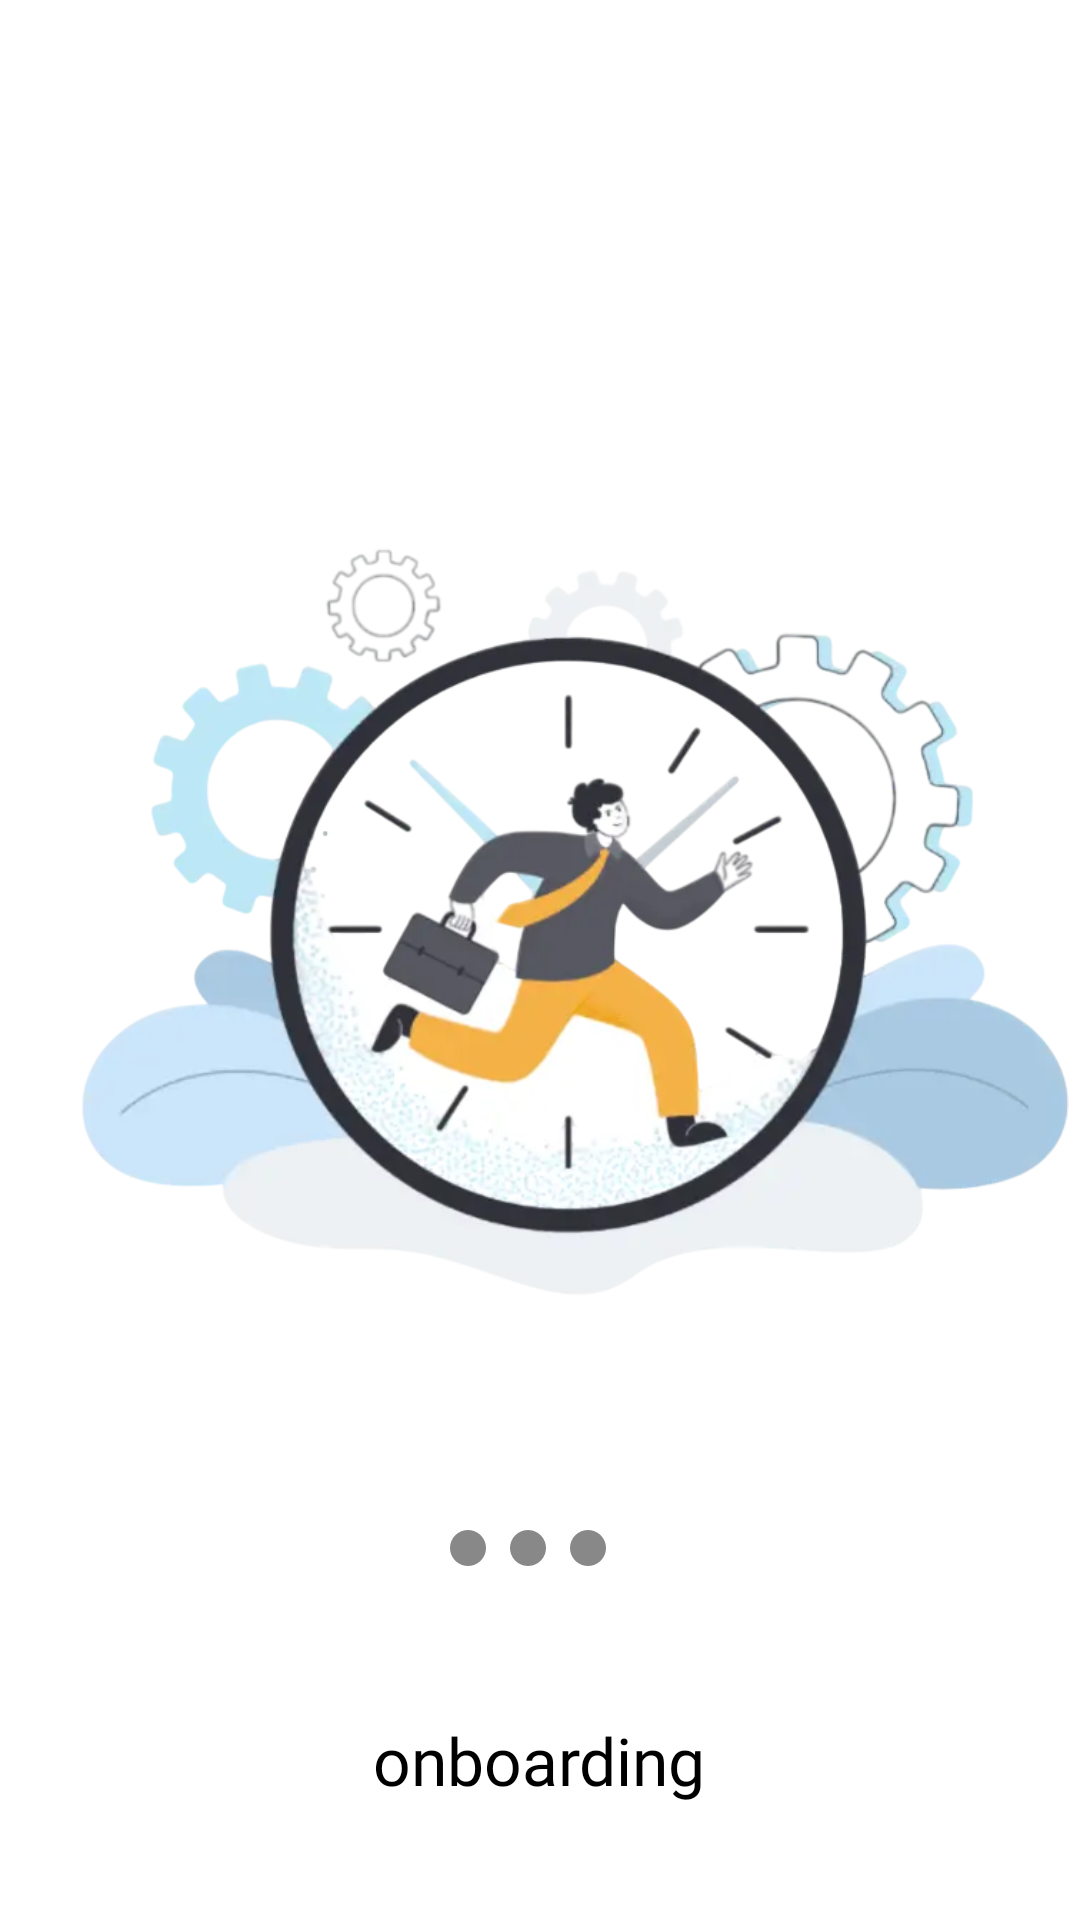

Reconstruct the res/layout file that produces this screen, plus the resources it refers to.
<!-- AndroidManifest.xml: application theme Theme.PDKS -->
<!-- res/layout/activity_onboarding.xml -->
<?xml version="1.0" encoding="utf-8"?>
<RelativeLayout xmlns:android="http://schemas.android.com/apk/res/android"
    xmlns:app="http://schemas.android.com/apk/res-auto"
    xmlns:tools="http://schemas.android.com/tools"
    android:id="@+id/main"
    android:layout_width="match_parent"
    android:layout_height="match_parent"
    android:background="@color/white"
    tools:context=".OnboardingActivity">

    <androidx.cardview.widget.CardView
        android:id="@+id/cardView"
        android:layout_width="wrap_content"
        android:layout_height="350dp"
        android:layout_centerHorizontal="true"
        android:layout_marginTop="140dp"
        app:cardCornerRadius="0dp"
        app:cardElevation="0dp">
        <ImageView
            android:id="@+id/imageView"
            android:layout_width="wrap_content"
            android:layout_height="wrap_content"
            android:layout_marginTop="40dp"
            android:adjustViewBounds="true"
            android:scaleType="fitXY"
            android:src="@drawable/tanitim_ekrani_1" />
    </androidx.cardview.widget.CardView>

    <LinearLayout
        android:id="@+id/indicatorsLayout"
        android:layout_width="wrap_content"
        android:layout_height="wrap_content"
        android:layout_centerHorizontal="true"
        android:layout_below="@id/cardView"
        android:layout_marginTop="20dp"
        android:orientation="horizontal">

        <View
            android:id="@+id/indicator1"
            android:layout_width="12dp"
            android:layout_height="12dp"
            android:layout_marginEnd="8dp"
            android:background="@drawable/circle_gray" />

        <View
            android:id="@+id/indicator2"
            android:layout_width="12dp"
            android:layout_height="12dp"
            android:layout_marginEnd="8dp"
            android:background="@drawable/circle_gray" />

        <View
            android:id="@+id/indicator3"
            android:layout_width="12dp"
            android:layout_height="12dp"
            android:layout_marginEnd="8dp"
            android:background="@drawable/circle_gray" />
    </LinearLayout>

    <TextView
        android:id="@+id/textView"
        android:layout_width="wrap_content"
        android:layout_height="wrap_content"
        android:layout_below="@id/indicatorsLayout"
        android:layout_centerHorizontal="true"
        android:layout_marginLeft="40dp"
        android:layout_marginTop="50dp"
        android:layout_marginRight="40dp"
        android:textColor="@color/black"
        android:fontFamily="@font/roboto_regular"
        android:gravity="center"
        android:text="onboarding"
        android:textAlignment="center"
        android:textSize="22sp" />

    <Button
        android:id="@+id/nextButton"
        android:layout_width="150dp"
        android:layout_height="60dp"
        android:layout_below="@id/textView"
        android:layout_alignParentRight="true"
        android:layout_marginTop="70dp"
        android:layout_marginRight="30dp"
        android:backgroundTint="@color/mavi_buton"
        android:fontFamily="@font/roboto_bold"
        android:text="İleri"
        android:textAlignment="center"
        android:textColor="@color/black"
        android:textSize="24sp"
        app:cornerRadius="10dp" />

</RelativeLayout>
<!-- resources referenced by this layout -->
<resources>
  <color name="black">#FF000000</color>
  <color name="mavi_buton">#90CAF9 </color>
  <color name="white">#FFFFFFFF</color>
  <!-- drawable circle_gray (drawable) -->
  <?xml version="1.0" encoding="utf-8"?>
  <shape xmlns:android="http://schemas.android.com/apk/res/android">
      <solid android:color="@color/gri"/>
      <size android:width="16dp" android:height="16dp"/>
      <corners android:radius="8dp"/>
  </shape>
  <!-- drawable tanitim_ekrani_1: webp bitmap (drawable, 37796 bytes) -->
  <style name="Theme.PDKS" parent="Base.Theme.PDKS" />
  <color name="gri">#888888 </color>
  <style name="Base.Theme.PDKS" parent="Theme.MaterialComponents.Light.NoActionBar">
          <item name="colorPrimary">@color/mavi_buton</item>
          <item name="colorPrimaryDark">@color/mavi_buton_kenarlik</item>
          <item name="colorAccent">@color/mavi_buton</item>
          <item name="android:windowBackground">@color/white</item>
      </style>
  <color name="mavi_buton_kenarlik">#4D9EE2</color>
</resources>
